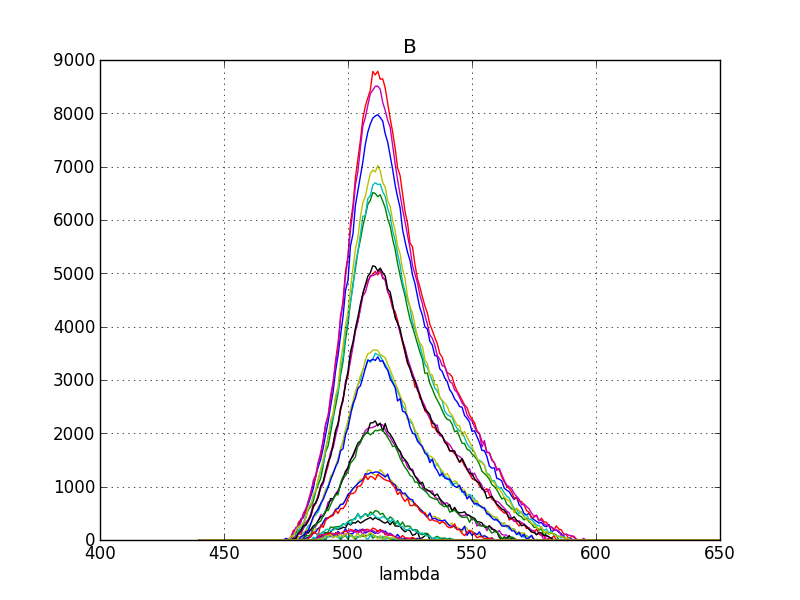

Values plotted in this chart, from the file beside it:
lambda, E01, E02, E03, E04, E05, E06, E07, E08, E09, F01, F02, F03, F04, F05, F06, F07, F08, F09, G01, G02, G03, G04, G05
440.0, 0.0, 0.0, 0.0, 0.0, 0.0, 0.0, 0.0, 0.0, 0.0, 0.0, 0.0, 0.0, 0.0, 0.0, 0.0, 0.0, 0.0, 0.0, 0.0, 0.0, 0.0, 0.0, 0.0
441.0, 0.0, 0.0, 0.0, 0.0, 0.0, 0.0, 0.0, 0.0, 0.0, 0.0, 0.0, 0.0, 0.0, 0.0, 0.0, 0.0, 0.0, 0.0, 0.0, 0.0, 0.0, 0.0, 0.0
442.0, 0.0, 0.0, 0.0, 0.0, 0.0, 0.0, 0.0, 0.0, 0.0, 0.0, 0.0, 0.0, 0.0, 0.0, 0.0, 0.0, 0.0, 0.0, 0.0, 0.0, 0.0, 0.0, 0.0
443.0, 0.0, 0.0, 0.0, 0.0, 0.0, 0.0, 0.0, 0.0, 0.0, 0.0, 0.0, 0.0, 0.0, 0.0, 0.0, 0.0, 0.0, 0.0, 0.0, 0.0, 0.0, 0.0, 0.0
444.0, 0.0, 0.0, 0.0, 0.0, 0.0, 0.0, 0.0, 0.0, 0.0, 0.0, 0.0, 0.0, 0.0, 0.0, 0.0, 0.0, 0.0, 0.0, 0.0, 0.0, 0.0, 0.0, 0.0
445.0, 0.0, 0.0, 0.0, 0.0, 0.0, 0.0, 0.0, 0.0, 0.0, 0.0, 0.0, 0.0, 0.0, 0.0, 0.0, 0.0, 0.0, 0.0, 0.0, 0.0, 0.0, 0.0, 0.0
446.0, 0.0, 0.0, 0.0, 0.0, 0.0, 0.0, 0.0, 0.0, 0.0, 0.0, 0.0, 0.0, 0.0, 0.0, 0.0, 0.0, 0.0, 0.0, 0.0, 0.0, 0.0, 0.0, 0.0
447.0, 0.0, 0.0, 0.0, 0.0, 0.0, 0.0, 0.0, 0.0, 0.0, 0.0, 0.0, 0.0, 0.0, 0.0, 0.0, 0.0, 0.0, 0.0, 0.0, 0.0, 0.0, 0.0, 0.0
448.0, 0.0, 0.0, 0.0, 0.0, 0.0, 0.0, 0.0, 0.0, 0.0, 0.0, 0.0, 0.0, 0.0, 0.0, 0.0, 0.0, 0.0, 0.0, 0.0, 0.0, 0.0, 0.0, 0.0
449.0, 0.0, 0.0, 0.0, 0.0, 0.0, 0.0, 0.0, 0.0, 0.0, 0.0, 0.0, 0.0, 0.0, 0.0, 0.0, 0.0, 0.0, 0.0, 0.0, 0.0, 0.0, 0.0, 0.0
450.0, 0.0, 0.0, 0.0, 0.0, 0.0, 0.0, 0.0, 0.0, 0.0, 0.0, 0.0, 0.0, 0.0, 0.0, 0.0, 0.0, 0.0, 0.0, 0.0, 0.0, 0.0, 0.0, 0.0
451.0, 0.0, 0.0, 0.0, 0.0, 0.0, 0.0, 0.0, 0.0, 0.0, 0.0, 0.0, 0.0, 0.0, 0.0, 0.0, 0.0, 0.0, 0.0, 0.0, 0.0, 0.0, 0.0, 0.0
452.0, 0.0, 0.0, 0.0, 0.0, 0.0, 0.0, 0.0, 0.0, 0.0, 0.0, 0.0, 0.0, 0.0, 0.0, 0.0, 0.0, 0.0, 0.0, 0.0, 0.0, 0.0, 0.0, 0.0
453.0, 0.0, 0.0, 0.0, 0.0, 0.0, 0.0, 0.0, 0.0, 0.0, 0.0, 0.0, 0.0, 0.0, 0.0, 0.0, 0.0, 0.0, 0.0, 0.0, 0.0, 0.0, 0.0, 0.0
454.0, 0.0, 0.0, 0.0, 0.0, 0.0, 0.0, 0.0, 0.0, 0.0, 0.0, 0.0, 0.0, 0.0, 0.0, 0.0, 0.0, 0.0, 0.0, 0.0, 0.0, 0.0, 0.0, 0.0
455.0, 0.0, 0.0, 0.0, 0.0, 0.0, 0.0, 0.0, 0.0, 0.0, 0.0, 0.0, 0.0, 0.0, 0.0, 0.0, 0.0, 0.0, 0.0, 0.0, 0.0, 0.0, 0.0, 0.0
456.0, 0.0, 0.0, 0.0, 0.0, 0.0, 0.0, 0.0, 0.0, 0.0, 0.0, 0.0, 0.0, 0.0, 0.0, 0.0, 0.0, 0.0, 0.0, 0.0, 0.0, 0.0, 0.0, 0.0
457.0, 0.0, 0.0, 0.0, 0.0, 0.0, 0.0, 0.0, 0.0, 0.0, 0.0, 0.0, 0.0, 0.0, 0.0, 0.0, 0.0, 0.0, 0.0, 0.0, 0.0, 0.0, 0.0, 0.0
458.0, 0.0, 0.0, 0.0, 0.0, 0.0, 0.0, 0.0, 0.0, 0.0, 0.0, 0.0, 0.0, 0.0, 0.0, 0.0, 0.0, 0.0, 0.0, 0.0, 0.0, 0.0, 0.0, 0.0
459.0, 0.0, 0.0, 0.0, 0.0, 0.0, 0.0, 0.0, 0.0, 0.0, 0.0, 0.0, 0.0, 0.0, 0.0, 0.0, 0.0, 0.0, 0.0, 0.0, 0.0, 0.0, 0.0, 0.0
460.0, 0.0, 0.0, 0.0, 0.0, 0.0, 0.0, 0.0, 0.0, 0.0, 0.0, 0.0, 0.0, 0.0, 0.0, 0.0, 0.0, 0.0, 0.0, 0.0, 0.0, 0.0, 0.0, 0.0
461.0, 0.0, 0.0, 0.0, 0.0, 0.0, 0.0, 0.0, 0.0, 0.0, 0.0, 0.0, 0.0, 0.0, 0.0, 0.0, 0.0, 0.0, 0.0, 0.0, 0.0, 0.0, 0.0, 0.0
462.0, 0.0, 0.0, 0.0, 0.0, 0.0, 0.0, 0.0, 0.0, 0.0, 0.0, 0.0, 0.0, 0.0, 0.0, 0.0, 0.0, 0.0, 0.0, 0.0, 0.0, 0.0, 0.0, 0.0
463.0, 0.0, 0.0, 0.0, 0.0, 0.0, 0.0, 0.0, 0.0, 0.0, 0.0, 0.0, 0.0, 0.0, 0.0, 0.0, 0.0, 0.0, 0.0, 0.0, 0.0, 0.0, 0.0, 0.0
464.0, 0.0, 0.0, 0.0, 0.0, 0.0, 0.0, 0.0, 0.0, 0.0, 0.0, 0.0, 0.0, 0.0, 0.0, 0.0, 0.0, 0.0, 0.0, 0.0, 0.0, 0.0, 0.0, 0.0
465.0, 0.0, 0.0, 0.0, 0.0, 0.0, 0.0, 0.0, 0.0, 0.0, 0.0, 0.0, 0.0, 0.0, 0.0, 0.0, 0.0, 0.0, 0.0, 0.0, 0.0, 0.0, 0.0, 0.0
466.0, 0.0, 0.0, 0.0, 0.0, 0.0, 0.0, 0.0, 0.0, 0.0, 0.0, 0.0, 0.0, 0.0, 0.0, 0.0, 0.0, 0.0, 0.0, 0.0, 0.0, 0.0, 0.0, 0.0
467.0, 0.0, 0.0, 0.0, 0.0, 0.0, 0.0, 0.0, 0.0, 0.0, 0.0, 0.0, 0.0, 0.0, 0.0, 0.0, 0.0, 0.0, 0.0, 0.0, 0.0, 0.0, 0.0, 0.0
468.0, 0.0, 0.0, 0.0, 0.0, 0.0, 0.0, 0.0, 0.0, 0.0, 0.0, 0.0, 0.0, 0.0, 0.0, 0.0, 0.0, 0.0, 0.0, 0.0, 0.0, 0.0, 0.0, 0.0
469.0, 0.0, 0.0, 0.0, 0.0, 0.0, 0.0, 0.0, 0.0, 0.0, 0.0, 0.0, 0.0, 0.0, 0.0, 0.0, 0.0, 0.0, 0.0, 0.0, 0.0, 0.0, 0.0, 0.0
470.0, 0.0, 0.0, 0.0, 0.0, 0.0, 0.0, 0.0, 0.0, 0.0, 0.0, 0.0, 0.0, 0.0, 0.0, 0.0, 0.0, 0.0, 0.0, 0.0, 0.0, 0.0, 0.0, 0.0
471.0, 0.0, 0.0, 0.0, 0.0, 0.0, 0.0, 0.0, 0.0, 0.0, 0.0, 0.0, 0.0, 0.0, 0.0, 0.0, 0.0, 0.0, 0.0, 0.0, 0.0, 0.0, 0.0, 0.0
472.0, 0.0, 0.0, 0.0, 0.0, 0.0, 0.0, 0.0, 0.0, 0.0, 0.0, 0.0, 0.0, 0.0, 0.0, 0.0, 0.0, 0.0, 0.0, 0.0, 0.0, 0.0, 0.0, 0.0
473.0, 0.0, 0.0, 0.0, 0.0, 0.0, 0.0, 0.0, 0.0, 0.0, 0.0, 0.0, 0.0, 0.0, 0.0, 0.0, 0.0, 0.0, 0.0, 0.0, 0.0, 0.0, 0.0, 0.0
474.0, 0.0, 0.0, 0.0, 0.0, 0.0, 0.0, 0.0, 0.0, 0.0, 0.0, 0.0, 0.0, 0.0, 0.0, 0.0, 0.0, 0.0, 0.0, 0.0, 0.0, 0.0, 0.0, 0.0
475.0, 30.0, 0.0, 0.0, 0.0, 0.0, 0.0, 0.0, 0.0, 0.0, 0.0, 0.0, 0.0, 0.0, 0.0, 0.0, 0.0, 0.0, 0.0, 0.0, 0.0, 0.0, 0.0, 0.0
476.0, 12.0, 0.0, 0.0, 0.0, 0.0, 0.0, 0.0, 0.0, 0.0, 0.0, 0.0, 0.0, 0.0, 0.0, 0.0, 0.0, 0.0, 0.0, 0.0, 0.0, 5.0, 0.0, 0.0
477.0, 40.0, 0.0, 0.0, 0.0, 0.0, 0.0, 0.0, 0.0, 0.0, 58.0, 35.0, 0.0, 0.0, 0.0, 0.0, 0.0, 0.0, 0.0, 50.0, 76.0, 0.0, 0.0, 0.0
478.0, 93.0, 39.0, 0.0, 0.0, 0.0, 0.0, 0.0, 0.0, 0.0, 185.0, 131.0, 16.0, 0.0, 0.0, 0.0, 0.0, 0.0, 0.0, 144.0, 73.0, 28.0, 0.0, 0.0
479.0, 142.0, 74.0, 43.0, 0.0, 0.0, 0.0, 0.0, 0.0, 0.0, 133.0, 95.0, 82.0, 0.0, 0.0, 0.0, 0.0, 0.0, 0.0, 238.0, 180.0, 26.0, 0.0, 0.0
480.0, 265.0, 175.0, 127.0, 57.0, 0.0, 0.0, 0.0, 0.0, 0.0, 329.0, 185.0, 102.0, 67.0, 0.0, 0.0, 0.0, 0.0, 0.0, 249.0, 252.0, 129.0, 0.0, 0.0
481.0, 397.0, 194.0, 102.0, 36.0, 0.0, 0.0, 0.0, 0.0, 0.0, 379.0, 251.0, 156.0, 46.0, 9.0, 0.0, 0.0, 0.0, 0.0, 326.0, 265.0, 171.0, 62.0, 0.0
482.0, 416.0, 280.0, 229.0, 135.0, 46.0, 0.0, 0.0, 0.0, 0.0, 441.0, 318.0, 209.0, 99.0, 0.0, 0.0, 0.0, 0.0, 0.0, 504.0, 323.0, 265.0, 82.0, 22.0
483.0, 577.0, 423.0, 282.0, 175.0, 77.0, 0.0, 0.0, 0.0, 0.0, 523.0, 442.0, 326.0, 178.0, 156.0, 38.0, 0.0, 0.0, 0.0, 585.0, 410.0, 278.0, 143.0, 85.0
484.0, 679.0, 570.0, 356.0, 270.0, 194.0, 36.0, 0.0, 0.0, 0.0, 724.0, 607.0, 385.0, 209.0, 129.0, 48.0, 0.0, 0.0, 0.0, 734.0, 606.0, 363.0, 178.0, 75.0
485.0, 819.0, 633.0, 445.0, 297.0, 175.0, 113.0, 0.0, 0.0, 0.0, 904.0, 682.0, 494.0, 287.0, 199.0, 65.0, 0.0, 0.0, 0.0, 855.0, 652.0, 455.0, 306.0, 105.0
486.0, 960.0, 731.0, 610.0, 426.0, 224.0, 116.0, 0.0, 0.0, 0.0, 1057, 799.0, 669.0, 415.0, 263.0, 127.0, 21.0, 0.0, 0.0, 1116, 850.0, 631.0, 436.0, 213.0
487.0, 1205, 911.0, 691.0, 470.0, 250.0, 210.0, 31.0, 3.0, 0.0, 1175, 932.0, 686.0, 485.0, 294.0, 153.0, 26.0, 7.0, 0.0, 1225, 932.0, 702.0, 519.0, 286.0
488.0, 1371, 1039, 844.0, 527.0, 363.0, 204.0, 46.0, 75.0, 26.0, 1457, 1134, 812.0, 621.0, 366.0, 219.0, 94.0, 57.0, 22.0, 1447, 1136, 798.0, 572.0, 323.0
489.0, 1512, 1159, 1002, 655.0, 472.0, 241.0, 68.0, 21.0, 24.0, 1581, 1293, 972.0, 676.0, 433.0, 242.0, 104.0, 110.0, 22.0, 1644, 1326, 1014, 684.0, 357.0
490.0, 1725, 1391, 1075, 788.0, 458.0, 312.0, 99.0, 48.0, 29.0, 1881, 1424, 1054, 797.0, 442.0, 331.0, 158.0, 94.0, 15.0, 1854, 1507, 1099, 760.0, 458.0
491.0, 1981, 1652, 1241, 939.0, 537.0, 385.0, 138.0, 125.0, 5.0, 2177, 1680, 1253, 937.0, 533.0, 411.0, 116.0, 111.0, 70.0, 2163, 1726, 1294, 880.0, 559.0
492.0, 2223, 1767, 1394, 1022, 713.0, 422.0, 102.0, 137.0, 101.0, 2339, 1944, 1443, 988.0, 633.0, 412.0, 153.0, 120.0, 49.0, 2310, 1905, 1464, 992.0, 552.0
493.0, 2514, 2017, 1618, 1164, 729.0, 433.0, 147.0, 106.0, 62.0, 2631, 2129, 1648, 1208, 777.0, 449.0, 244.0, 135.0, 75.0, 2719, 2236, 1566, 1127, 659.0
494.0, 2780, 2279, 1812, 1260, 776.0, 493.0, 205.0, 103.0, 68.0, 2931, 2322, 1729, 1247, 770.0, 479.0, 235.0, 100.0, 53.0, 2959, 2380, 1782, 1244, 759.0
495.0, 3175, 2518, 2042, 1365, 866.0, 563.0, 215.0, 91.0, 140.0, 3371, 2669, 1949, 1390, 850.0, 576.0, 247.0, 119.0, 70.0, 3306, 2707, 2054, 1375, 846.0
496.0, 3466, 2756, 2153, 1522, 930.0, 615.0, 202.0, 162.0, 80.0, 3704, 2781, 2139, 1508, 901.0, 590.0, 251.0, 132.0, 43.0, 3602, 2875, 2192, 1464, 848.0
497.0, 3839, 3088, 2428, 1707, 1045, 673.0, 212.0, 108.0, 6.0, 4140, 3196, 2483, 1702, 1032, 663.0, 258.0, 109.0, 52.0, 4219, 3342, 2462, 1673, 1070
498.0, 4195, 3346, 2640, 1822, 1140, 682.0, 240.0, 132.0, 60.0, 4499, 3440, 2601, 1863, 1160, 672.0, 303.0, 151.0, 85.0, 4412, 3640, 2642, 1711, 1193
499.0, 4677, 3749, 2936, 2047, 1215, 757.0, 228.0, 211.0, 83.0, 5037, 3899, 2977, 2060, 1292, 750.0, 284.0, 161.0, 89.0, 4952, 4022, 2898, 1971, 1210
... 151 more rows
